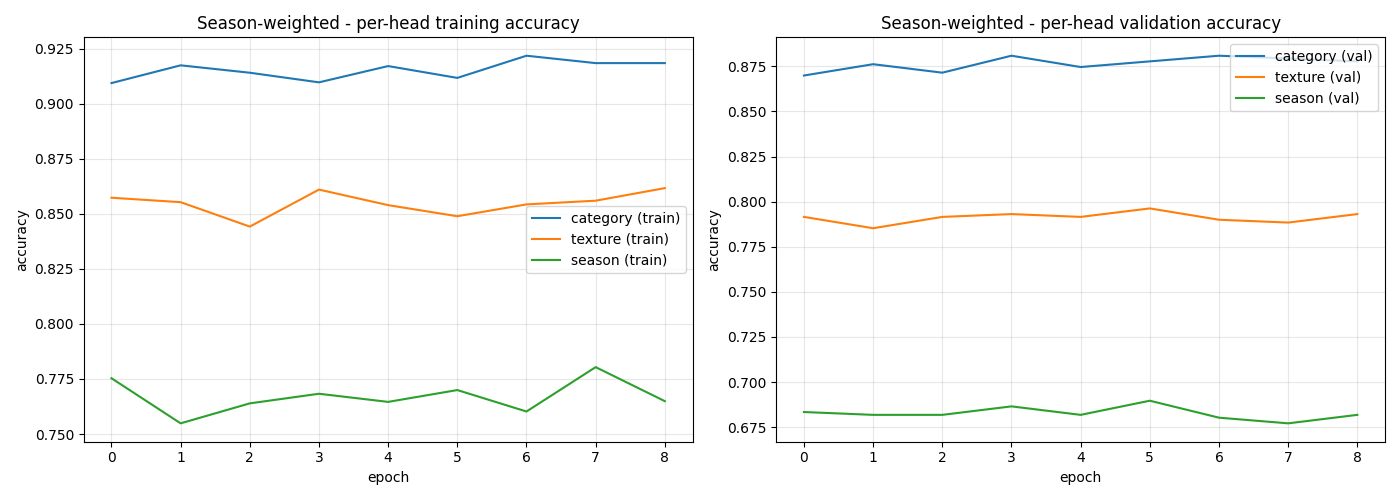

The table this chart was drawn from, first rows:
epoch, category_accuracy, category_loss, learning_rate, loss, season_accuracy, season_loss, texture_accuracy, texture_loss, val_category_accuracy, val_category_loss, val_loss, val_season_accuracy, val_season_loss, val_texture_accuracy, val_texture_loss
0, 0.9093, 0.7591, 9.999999747378752e-05, 2.177, 0.7754, 0.6322, 0.8573, 0.7852, 0.8699, 0.7957, 2.487, 0.6834, 0.7558, 0.7915, 0.9344
1, 0.9174, 0.7562, 9.999999747378752e-05, 2.193, 0.7549, 0.6516, 0.8553, 0.7851, 0.8762, 0.7954, 2.486, 0.6818, 0.7522, 0.7853, 0.9379
2, 0.914, 0.7664, 9.999999747378752e-05, 2.194, 0.7639, 0.6348, 0.8442, 0.7897, 0.8715, 0.7919, 2.488, 0.6818, 0.7542, 0.7915, 0.9411
3, 0.9097, 0.7618, 9.999999747378752e-05, 2.174, 0.7683, 0.6331, 0.861, 0.7731, 0.8809, 0.7916, 2.478, 0.6865, 0.7535, 0.7931, 0.9323
4, 0.9171, 0.7575, 9.999999747378752e-05, 2.171, 0.7646, 0.6327, 0.8539, 0.7815, 0.8746, 0.7935, 2.488, 0.6818, 0.7532, 0.7915, 0.9403
5, 0.9117, 0.7555, 9.999999747378752e-05, 2.168, 0.77, 0.631, 0.8489, 0.7867, 0.8777, 0.7925, 2.481, 0.6897, 0.7557, 0.7962, 0.9323
6, 0.9218, 0.7492, 4.999999873689376e-05, 2.158, 0.7602, 0.6302, 0.8543, 0.7762, 0.8809, 0.7918, 2.486, 0.6803, 0.7558, 0.79, 0.9376
7, 0.9184, 0.7591, 4.999999873689376e-05, 2.166, 0.7804, 0.6187, 0.8559, 0.7939, 0.8793, 0.794, 2.487, 0.6771, 0.7557, 0.7884, 0.937
8, 0.9184, 0.7583, 2.499999936844688e-05, 2.163, 0.7649, 0.631, 0.8617, 0.7683, 0.8777, 0.7934, 2.488, 0.6818, 0.7558, 0.7931, 0.9386
